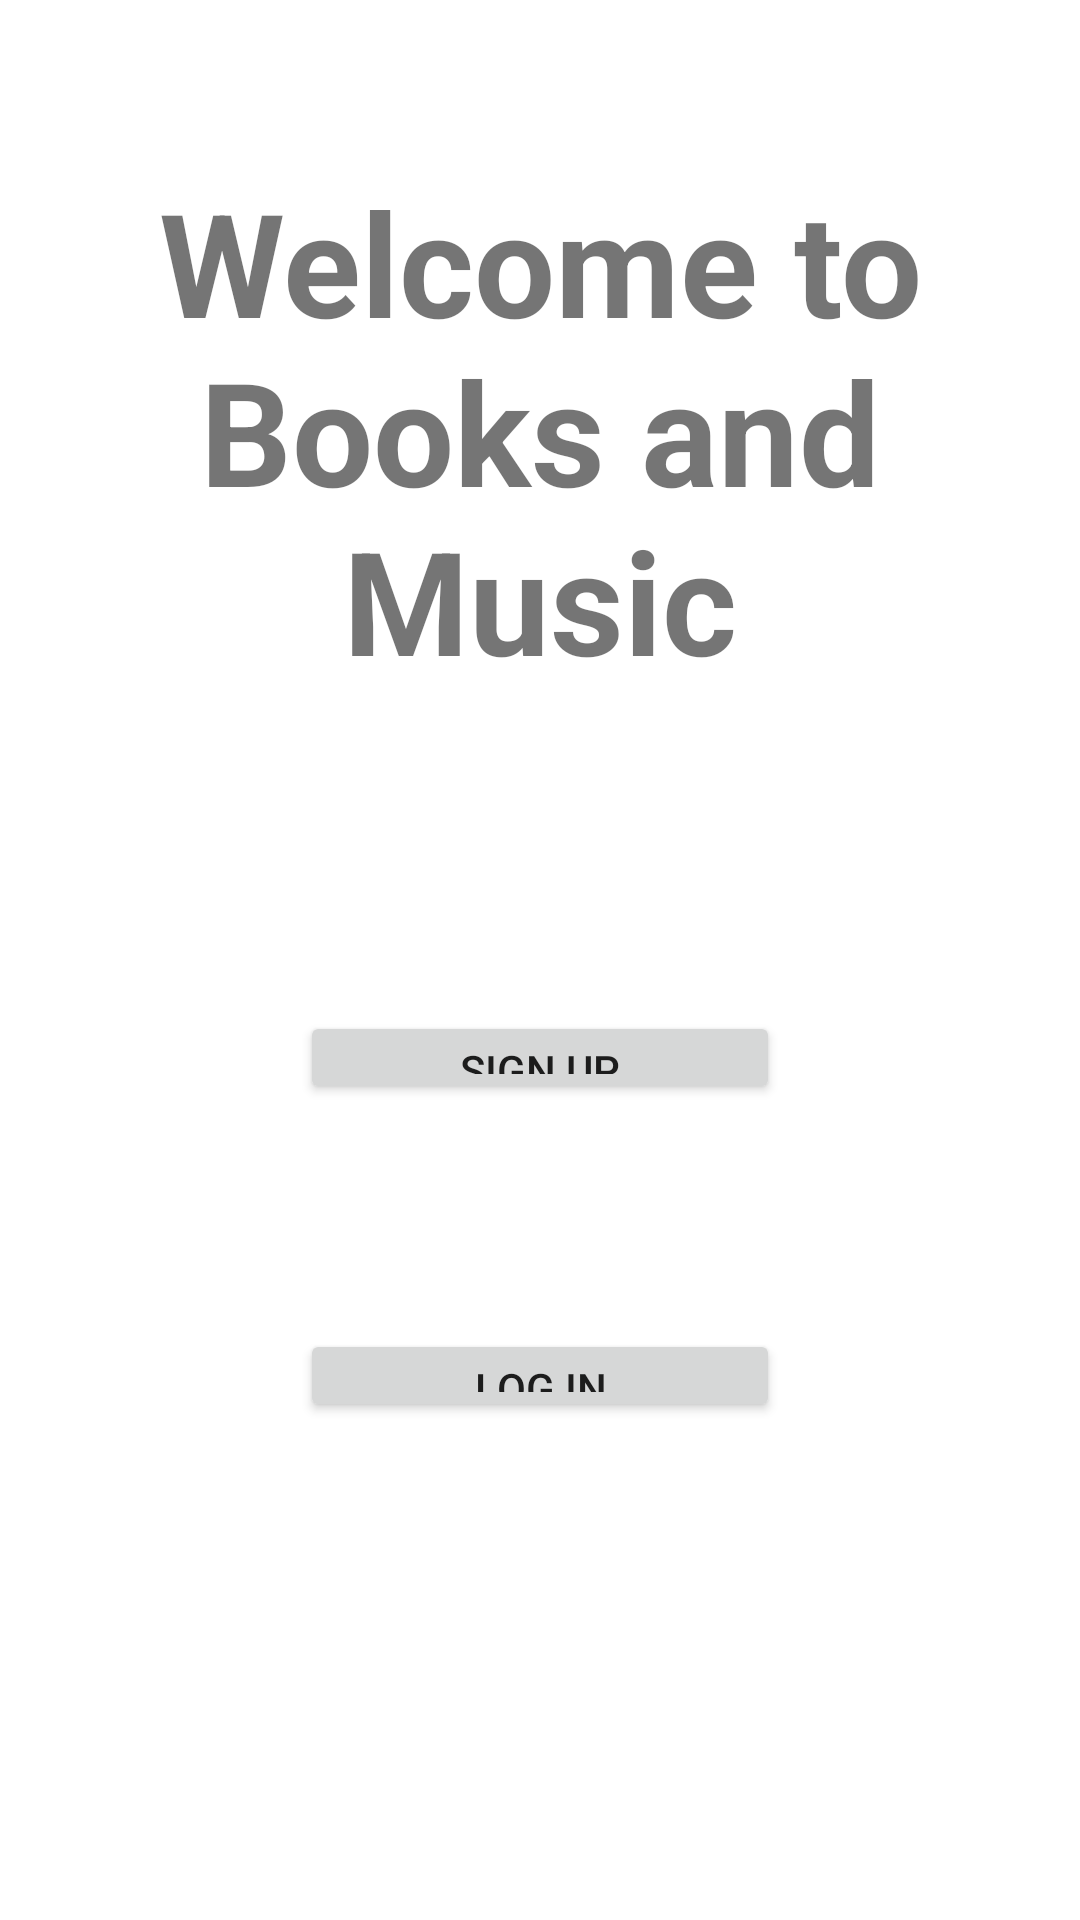

Here is an Android app screen rendered from its layout file. Give the layout XML and the strings, colors and styles it references.
<!-- AndroidManifest.xml: application theme Theme.BooksNMusic -->
<!-- res/layout/activity_main.xml -->
<?xml version="1.0" encoding="utf-8"?>
<androidx.constraintlayout.widget.ConstraintLayout xmlns:android="http://schemas.android.com/apk/res/android"
    xmlns:app="http://schemas.android.com/apk/res-auto"
    xmlns:tools="http://schemas.android.com/tools"
    android:layout_width="match_parent"
    android:layout_height="match_parent"
    tools:context=".MainActivity">

    <TextView
        android:id="@+id/MainLabel"
        android:layout_width="295dp"
        android:layout_height="179dp"
        android:layout_marginStart="66dp"
        android:layout_marginTop="55dp"
        android:layout_marginEnd="66dp"
        android:layout_marginBottom="103dp"
        android:text="Welcome to Books and Music"
        android:textAlignment="center"
        android:textSize="48sp"
        android:textStyle="bold"
        app:layout_constraintBottom_toTopOf="@+id/SignUp"
        app:layout_constraintEnd_toEndOf="parent"
        app:layout_constraintStart_toStartOf="parent"
        app:layout_constraintTop_toTopOf="parent" />

    <Button
        android:id="@+id/SignUp"
        android:layout_width="160dp"
        android:layout_height="0dp"
        android:layout_marginBottom="75dp"
        android:text="Sign Up"
        app:layout_constraintBottom_toTopOf="@+id/login"
        app:layout_constraintEnd_toEndOf="parent"
        app:layout_constraintStart_toStartOf="parent"
        app:layout_constraintTop_toBottomOf="@+id/MainLabel" />

    <Button
        android:id="@+id/login"
        android:layout_width="160dp"
        android:layout_height="0dp"
        android:layout_marginBottom="166dp"
        android:text="Log in"
        app:layout_constraintBottom_toBottomOf="parent"
        app:layout_constraintEnd_toEndOf="parent"
        app:layout_constraintStart_toStartOf="parent"
        app:layout_constraintTop_toBottomOf="@+id/SignUp" />

</androidx.constraintlayout.widget.ConstraintLayout>
<!-- resources referenced by this layout -->
<resources>
  <style name="Theme.BooksNMusic" parent="Theme.MaterialComponents.DayNight.DarkActionBar">
          
          <item name="colorPrimary">@color/purple_500</item>
          <item name="colorPrimaryVariant">@color/purple_700</item>
          <item name="colorOnPrimary">@color/white</item>
          
          <item name="colorSecondary">@color/teal_200</item>
          <item name="colorSecondaryVariant">@color/teal_700</item>
          <item name="colorOnSecondary">@color/black</item>
          
          <item name="android:statusBarColor" tools:targetApi="l">?attr/colorPrimaryVariant</item>
          
      </style>
  <!-- not gathered from this repository: default colours our renderer supplied (Android Studio template values) -->
  <color name="purple_500">#FF6200EE</color>
  <color name="purple_700">#FF3700B3</color>
  <color name="teal_200">#FF03DAC5</color>
  <color name="teal_700">#FF018786</color>
  <color name="black">#FF000000</color>
  <color name="white">#FFFFFFFF</color>
</resources>
